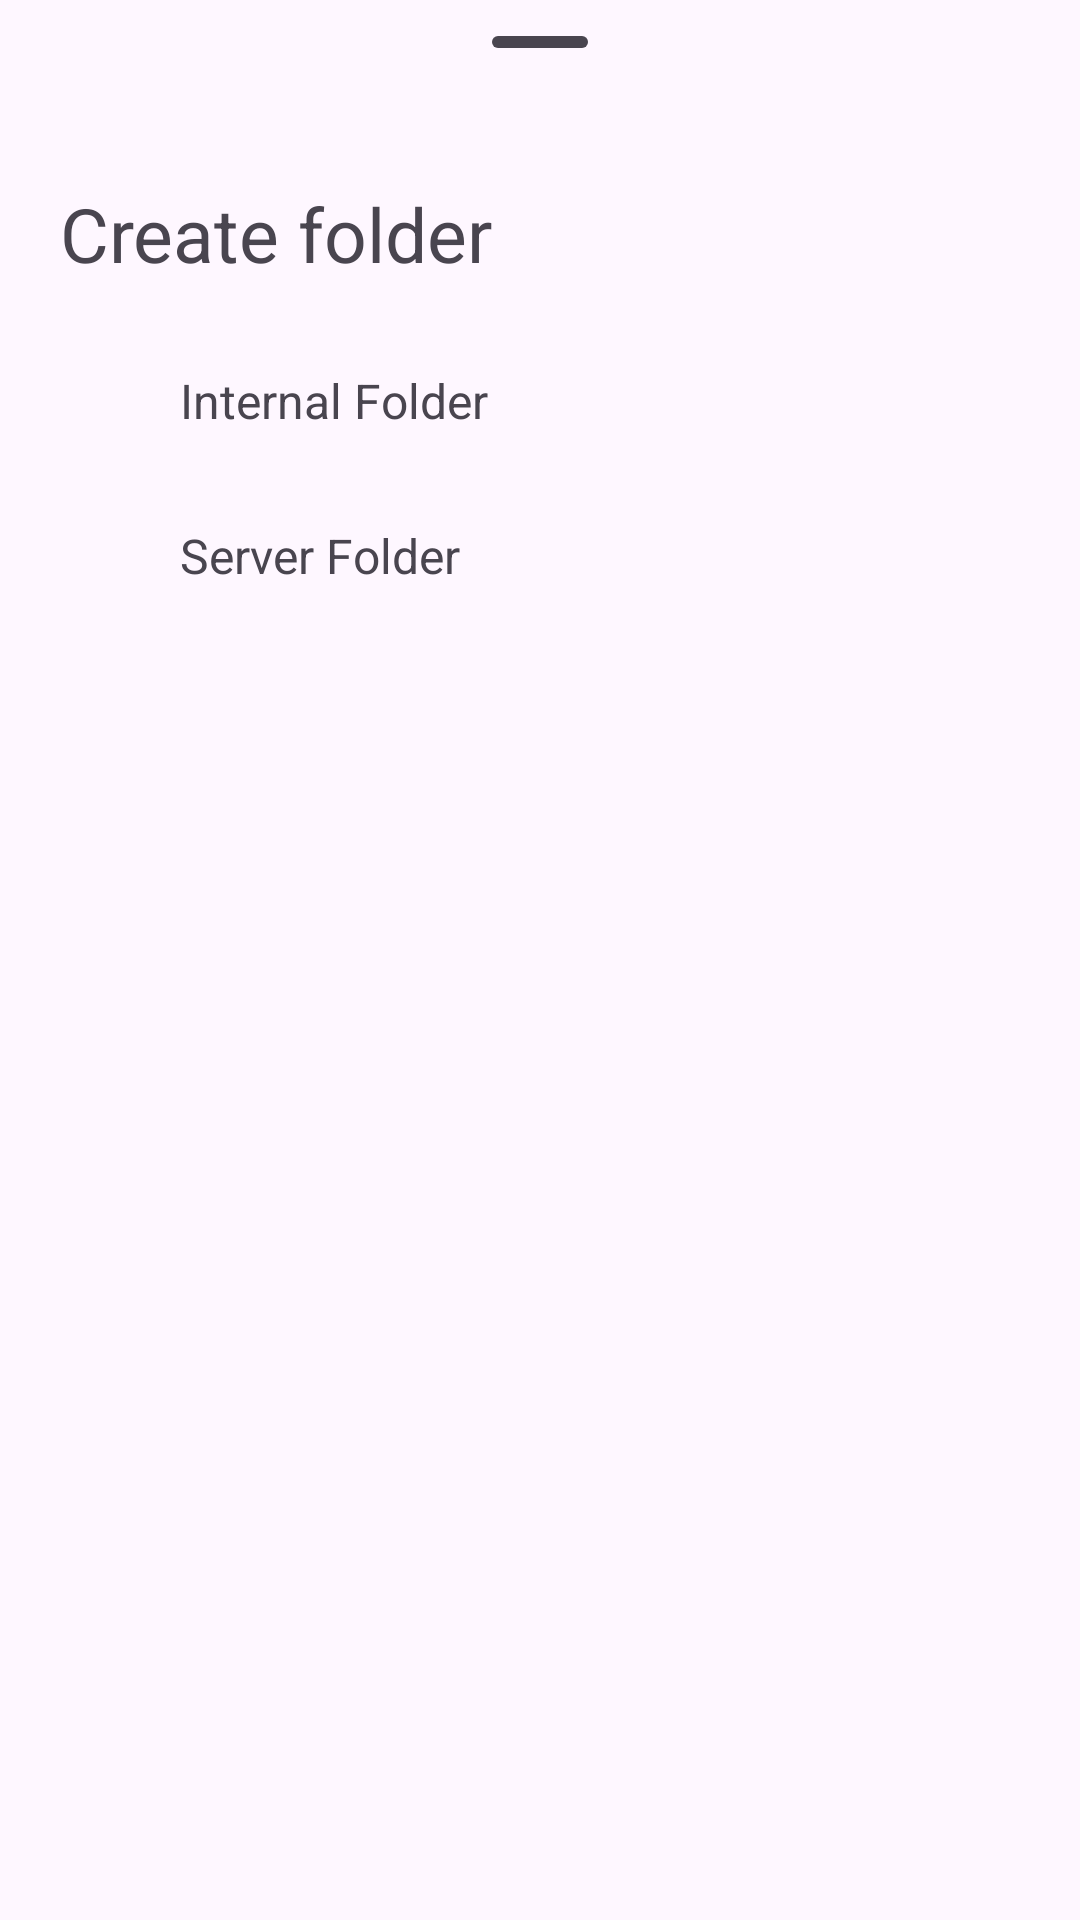

Layout XML and referenced resources for this Android screen:
<!-- AndroidManifest.xml: application theme Theme.FileManager -->
<!-- res/layout/bottomsheet_new_folder.xml -->
<?xml version="1.0" encoding="utf-8"?>
<LinearLayout xmlns:android="http://schemas.android.com/apk/res/android"
    android:layout_width="match_parent"
    android:layout_height="match_parent"
    xmlns:app="http://schemas.android.com/apk/res-auto"
    android:orientation="vertical"
    android:paddingBottom="100dp">
    <com.google.android.material.bottomsheet.BottomSheetDragHandleView
        android:layout_width="match_parent"
        android:layout_height="wrap_content"/>
    <LinearLayout
        android:layout_width="match_parent"
        android:layout_height="wrap_content">
        <TextView
            android:layout_width="wrap_content"
            android:layout_height="wrap_content"
            android:text="Create folder"
            android:textSize="25sp"
            android:textAlignment="viewStart"
            android:layout_marginStart="12dp"
            android:layout_marginTop="5dp"
            android:padding="8dp"/>
    </LinearLayout>
    <LinearLayout
        android:id="@+id/internalNewFolder"
        android:orientation="horizontal"
        android:gravity="start"
        android:paddingStart="30dp"
        android:layout_width="match_parent"
        android:layout_height="wrap_content"
        android:layout_marginTop="10dp"
        android:padding="10dp">
        <ImageView
            app:srcCompat="@drawable/baseline_create_new_folder_24"
            android:layout_width="wrap_content"
            android:layout_height="wrap_content"/>
        <TextView
            android:text="Internal Folder"
            android:layout_marginStart="30dp"
            android:textSize="16sp"
            android:layout_width="wrap_content"
            android:layout_height="wrap_content"/>
    </LinearLayout>
    <LinearLayout
        android:id="@+id/serverNewFolder"
        android:orientation="horizontal"
        android:gravity="start"
        android:paddingStart="30dp"
        android:layout_width="match_parent"
        android:layout_height="wrap_content"
        android:layout_marginTop="10dp"
        android:padding="10dp">
        <ImageView
            app:srcCompat="@drawable/baseline_folder_shared_24"
            android:layout_width="wrap_content"
            android:layout_height="wrap_content"/>
        <TextView
            android:text="Server Folder"
            android:layout_marginStart="30dp"
            android:textSize="16sp"
            android:layout_width="wrap_content"
            android:layout_height="wrap_content"/>
    </LinearLayout>

</LinearLayout>
<!-- resources referenced by this layout -->
<resources>
  <style name="Theme.FileManager" parent="Base.Theme.FileManager" />
  <style name="Base.Theme.FileManager" parent="Theme.Material3.DayNight.NoActionBar">
          <item name="colorPrimary">@color/purple</item>
          <item name="colorPrimaryVariant">@color/white</item>
          <item name="colorOnPrimary">@color/white</item>
          <item name="colorSecondary">@color/purple</item>
          <item name="colorOnSecondary">@color/black</item>
          <item name="android:forceDarkAllowed" tools:targetApi="q">false</item>
      </style>
  <color name="purple">#6621AB</color>
  <color name="white">#FEF6FF</color>
  <color name="black">#FF000000</color>
</resources>
